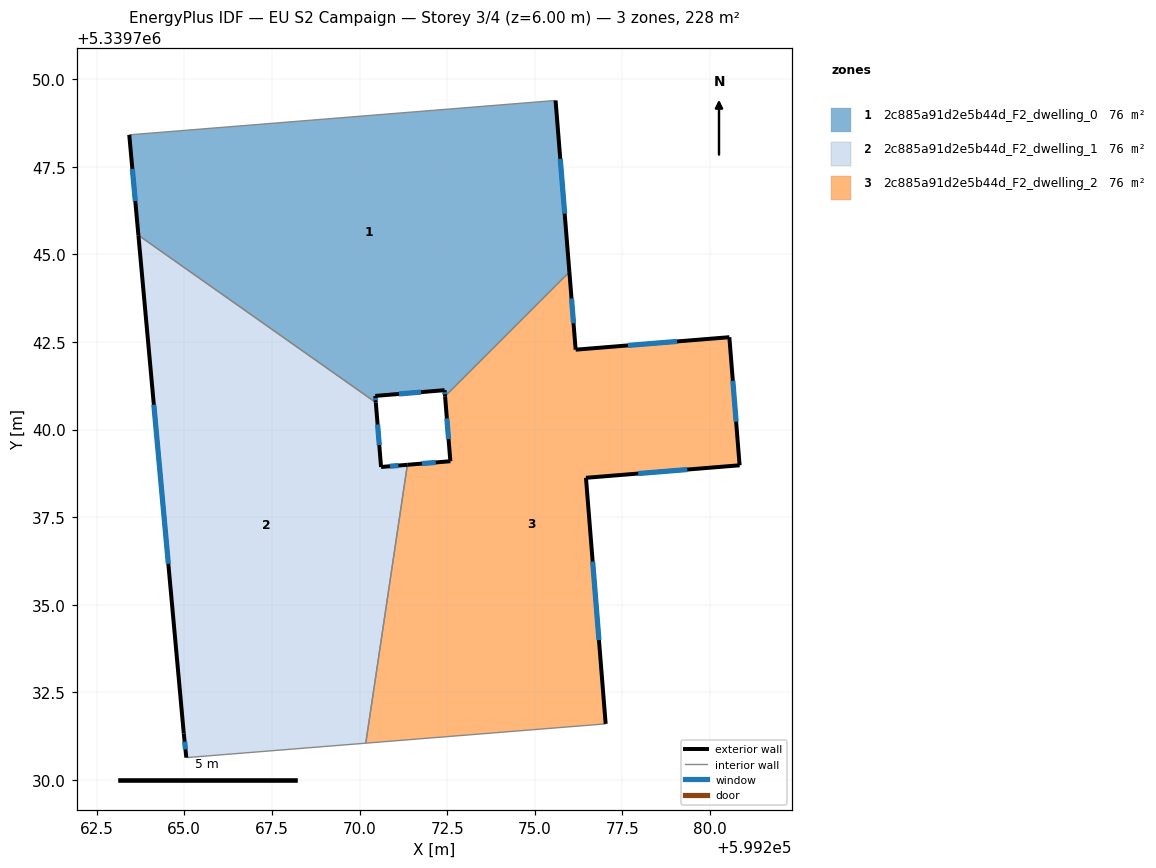
=== STOREY PLAN SPEC (per zone: floor XY polygon, exterior-wall plan segments, windows/doors) ===
zone 1: 2c885a91d2e5b44d_F2_dwelling_0  (76.0 m²)
  floor: (599275.59, 5339749.39) (599275.98, 5339744.50) (599272.44, 5339740.95) (599272.42, 5339741.12) (599270.45, 5339740.96) (599270.46, 5339740.77) (599263.69, 5339745.54) (599263.43, 5339748.41)
  exterior wall: (599275.98, 5339744.50) – (599275.59, 5339749.39)  [4.9 m]
    window: (599275.85, 5339746.16) – (599275.73, 5339747.72)  [1.5 m²]
  exterior wall: (599272.43, 5339741.12) – (599272.44, 5339740.95)  [0.2 m]
    window: (599272.43, 5339741.06) – (599272.43, 5339741.01)  [0.1 m²]
  exterior wall: (599270.45, 5339740.96) – (599272.43, 5339741.12)  [2.0 m]
    window: (599271.12, 5339741.02) – (599271.75, 5339741.07)  [0.6 m²]
  exterior wall: (599270.46, 5339740.77) – (599270.45, 5339740.96)  [0.2 m]
    window: (599270.46, 5339740.84) – (599270.45, 5339740.90)  [0.1 m²]
  exterior wall: (599263.43, 5339748.41) – (599263.69, 5339745.54)  [2.9 m]
    window: (599263.52, 5339747.43) – (599263.60, 5339746.52)  [0.9 m²]
  interior walls: 3
zone 2: 2c885a91d2e5b44d_F2_dwelling_1  (76.0 m²)
  floor: (599270.46, 5339740.77) (599270.61, 5339738.93) (599271.36, 5339739.00) (599270.18, 5339731.05) (599265.06, 5339730.64) (599264.98, 5339731.33) (599263.69, 5339745.54)
  exterior wall: (599263.69, 5339745.54) – (599264.98, 5339731.33)  [14.3 m]
    window: (599264.13, 5339740.71) – (599264.54, 5339736.17)  [4.4 m²]
  exterior wall: (599270.61, 5339738.93) – (599270.46, 5339740.77)  [1.8 m]
    window: (599270.56, 5339739.56) – (599270.51, 5339740.15)  [0.6 m²]
  exterior wall: (599271.36, 5339739.00) – (599270.61, 5339738.93)  [0.8 m]
    window: (599271.11, 5339738.97) – (599270.87, 5339738.95)  [0.2 m²]
  exterior wall: (599264.98, 5339731.33) – (599265.06, 5339730.64)  [0.7 m]
    window: (599265.01, 5339731.10) – (599265.03, 5339730.88)  [0.2 m²]
  interior walls: 3
zone 3: 2c885a91d2e5b44d_F2_dwelling_2  (76.0 m²)
  floor: (599280.55, 5339742.63) (599280.84, 5339738.98) (599276.46, 5339738.62) (599277.02, 5339731.61) (599270.18, 5339731.05) (599271.36, 5339739.00) (599272.59, 5339739.10) (599272.44, 5339740.95) (599275.98, 5339744.50) (599276.16, 5339742.28)
  exterior wall: (599277.02, 5339731.61) – (599276.46, 5339738.62)  [7.0 m]
    window: (599276.83, 5339733.99) – (599276.65, 5339736.24)  [2.2 m²]
  exterior wall: (599272.59, 5339739.10) – (599271.36, 5339739.00)  [1.2 m]
    window: (599272.17, 5339739.06) – (599271.78, 5339739.03)  [0.4 m²]
  exterior wall: (599272.44, 5339740.95) – (599272.59, 5339739.10)  [1.9 m]
    window: (599272.49, 5339740.32) – (599272.54, 5339739.73)  [0.6 m²]
  exterior wall: (599276.16, 5339742.28) – (599275.98, 5339744.50)  [2.2 m]
    window: (599276.10, 5339743.03) – (599276.05, 5339743.74)  [0.7 m²]
  exterior wall: (599280.55, 5339742.63) – (599276.16, 5339742.28)  [4.4 m]
    window: (599279.06, 5339742.51) – (599277.66, 5339742.40)  [1.3 m²]
  exterior wall: (599280.84, 5339738.98) – (599280.55, 5339742.63)  [3.7 m]
    window: (599280.74, 5339740.22) – (599280.65, 5339741.39)  [1.1 m²]
  exterior wall: (599276.46, 5339738.62) – (599280.84, 5339738.98)  [4.4 m]
    window: (599277.95, 5339738.75) – (599279.35, 5339738.86)  [1.3 m²]
  interior walls: 3

=== DERIVED (storey summary) ===
Building: EU S2 Campaign
Storey: 3 of 4  (floor level z = 6.00 m)
Storey gross floor area: 228.1 m²
Zones on this storey: 3
  - 2c885a91d2e5b44d_F2_dwelling_0: floor 76.0 m²; exterior wall 10.1 m (30.4 m²); 5 window(s) 3.1 m²; WWR 10.2%
  - 2c885a91d2e5b44d_F2_dwelling_1: floor 76.0 m²; exterior wall 17.6 m (52.7 m²); 4 window(s) 5.4 m²; WWR 10.2%
  - 2c885a91d2e5b44d_F2_dwelling_2: floor 76.0 m²; exterior wall 24.8 m (74.4 m²); 7 window(s) 7.6 m²; WWR 10.2%
Zone adjacency (shared interzone walls):
  - 2c885a91d2e5b44d_F2_dwelling_0 ↔ 2c885a91d2e5b44d_F2_dwelling_1
  - 2c885a91d2e5b44d_F2_dwelling_0 ↔ 2c885a91d2e5b44d_F2_dwelling_2
  - 2c885a91d2e5b44d_F2_dwelling_1 ↔ 2c885a91d2e5b44d_F2_dwelling_2